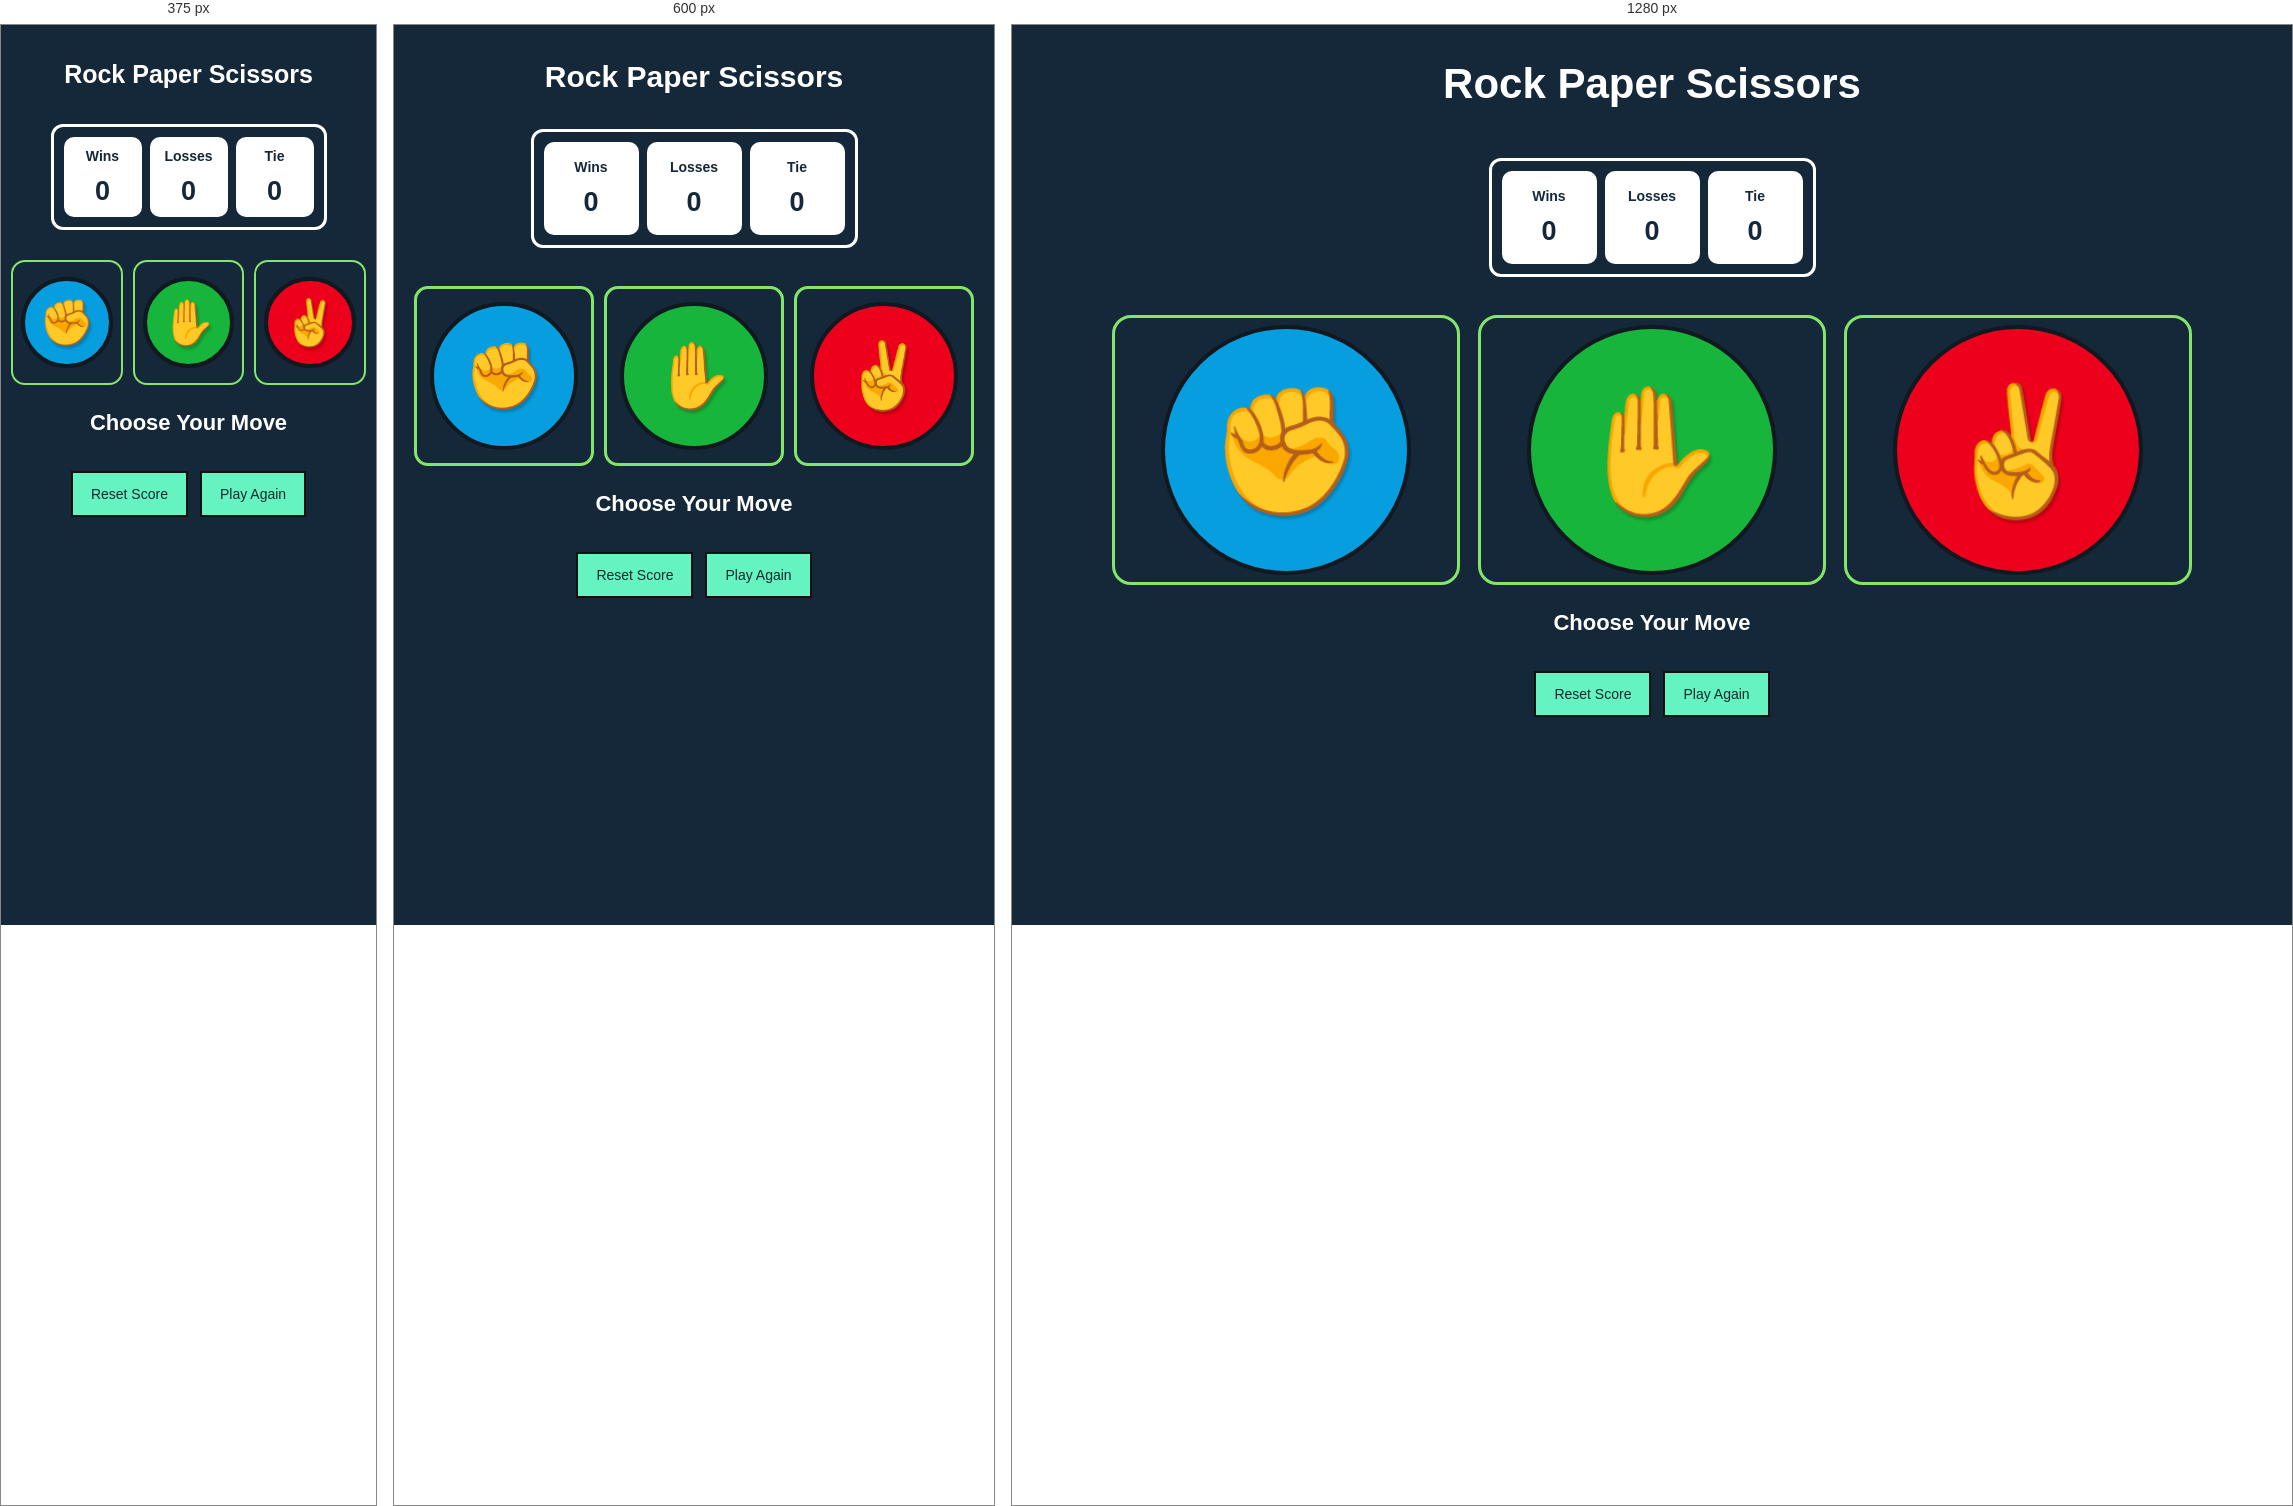
Rendered at 375 px, 600 px and 1280 px, left to right.

<!-- file: index.html -->
<!doctype html>
<html lang="en">
  <head>
    <meta charset="UTF-8" />
    <meta name="viewport" content="width=device-width, initial-scale=1.0" />

    <title>Rock Paper Scissors</title>

    <link rel="stylesheet" href="style.css" />
  </head>

  <body>
    <main class="game-container">
      <h1>Rock Paper Scissors</h1>

      <!-- Score Board -->
      <section class="score-board">
        <div class="score-card">
          <h3>Wins</h3>
          <p id="wins">0</p>
        </div>

        <div class="score-card">
          <h3>Losses</h3>
          <p id="losses">0</p>
        </div>

        <div class="score-card">
          <h3>Tie</h3>
          <p id="ties">0</p>
        </div>
      </section>

      <!-- Game Choices -->
      <section class="choices">
        <button class="choice rock" data-choice="rock">
          <div class="circle">
            <span>✊</span>
          </div>
        </button>

        <button class="choice paper" data-choice="paper">
          <div class="circle">
            <span>✋</span>
          </div>
        </button>

        <button class="choice scissors" data-choice="scissors">
          <div class="circle">
            <span>✌️</span>
          </div>
        </button>
      </section>

      <!-- Result -->
      <section class="result-section">
        <h2 id="message">Choose Your Move</h2>

        <div class="game-details">
          <p id="player-result"></p>
          <p id="computer-result"></p>
        </div>
      </section>

      <!-- Buttons -->
      <div class="buttons">
        <button id="reset-score">Reset Score</button>

        <button id="play-again">Play Again</button>
      </div>
    </main>

    <script src="script.js"></script>
  </body>
</html>


/* @media block from style.css */
@media (max-width: 750px) {
  h1 {
    font-size: 30px;
    margin-bottom: 35px;
  }

  .choices {
    gap: 10px;
  }

  .choice {
    height: 180px;
    border-radius: 14px;
  }

  .circle {
    width: 85%;
    height: auto;
    aspect-ratio: 1;
  }

  .circle span {
    font-size: 65px;
  }
}

/* @media block from style.css */
@media (max-width: 450px) {
  .game-container {
    padding: 35px 10px;
  }

  h1 {
    font-size: 25px;
  }

  .choice {
    height: 125px;
    border-width: 2px;
  }

  .circle span {
    font-size: 45px;
  }

  .score-card {
    width: 78px;
    height: 80px;
  }

  .score-board {
    margin-bottom: 30px;
  }
}